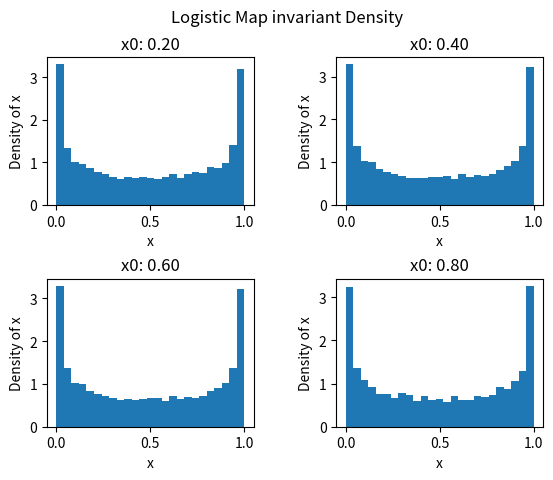

This chart was generated by the following Python code:
import matplotlib.pyplot as plt

#Logistic Map with r=4
def f(y):
	return 4*y*(1-y)

#invariant density function
def rhoFun(x0,T):
	rho=[]
	xi=x0
	for i in range(T):
		rho.append(f(xi))
		xi=f(xi)
	return rho


fig,ax=plt.subplots(2,2)
plt.subplots_adjust(wspace=0.4,hspace=0.5)
x0Val=[[0.2,0.4],[0.6,0.8]]

#loop over axes in subplot, plotting histogram of time evolution
for xAx in range(2):
	for yAx in range(2):
		x0=x0Val[xAx][yAx]
		rho=rhoFun(x0,10000)
		axCur=ax[xAx][yAx]
		axCur.hist(rho,bins=25,density='True')
		axCur.set_title('x0: %.2f'%x0)
		axCur.set_xlabel('x')
		axCur.set_ylabel('Density of x')
fig.suptitle('Logistic Map invariant Density')
plt.show()